Labelled photos from "cnn_dataset", an image-classification folder in upputurisrilaxmi-ui/Project_ML. The possible labels are: crop, weed.

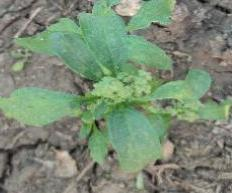
Label: weed

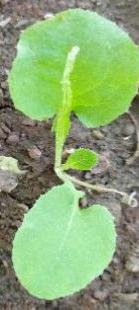
Label: weed

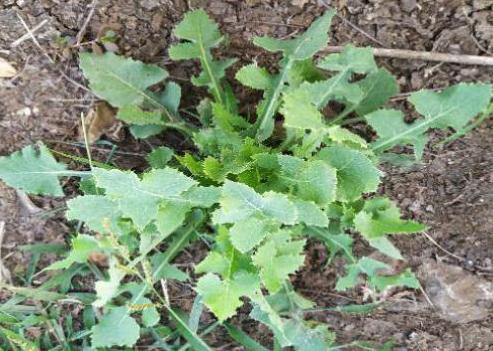
Label: weed

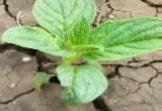
Label: crop

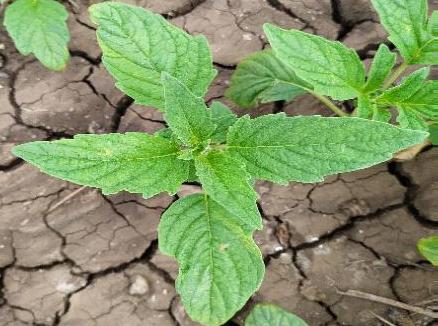
Label: crop

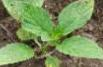
Label: crop
